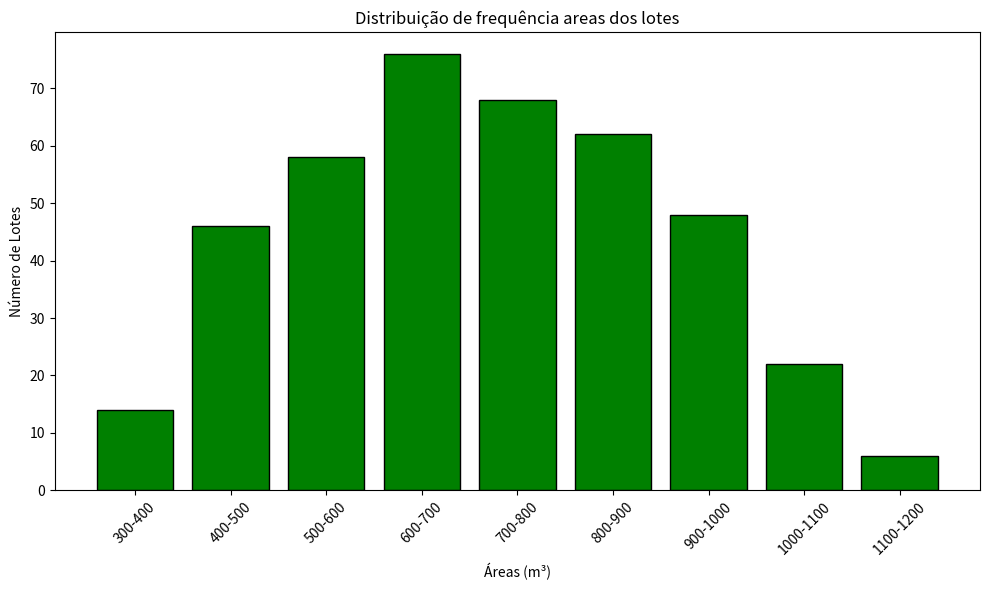

This chart was generated by the following Python code:
import numpy as np
import matplotlib.pyplot as plt


#Luiz Felipe Lopes da Silva ADS - III

intervalos = [(300, 400), (400, 500), (500, 600), (600, 700), (700, 800), (800, 900), (900, 1000), (1000, 1100), (1100, 1200)]
frequencia = [14, 46, 58, 76, 68, 62, 48, 22, 6]


def pontos_medios(intervalos):
    return [(a + b) / 2 for a, b in intervalos]


def media(pontos, frequencia):
    total = sum(frequencia)
    return sum(p * f for p, f in zip(pontos, frequencia)) / total

def mediana(intervalos, frequencia, total):
    freq_acum = np.cumsum(frequencia)
    idx = np.where(freq_acum >= total / 2)[0][0]
    li = intervalos[idx][0]
    fa = frequencia[idx]
    f_acum_ant = freq_acum[idx - 1] if idx > 0 else 0
    amplitude = intervalos[idx][1] - intervalos[idx][0]
    return li + ((total / 2 - f_acum_ant) / fa) * amplitude

def moda(intervalos, frequencia):
    idx = np.argmax(frequencia)
    li = intervalos[idx][0]
    fa = frequencia[idx]
    f_ant = frequencia[idx - 1] if idx > 0 else 0
    f_post = frequencia[idx + 1] if idx < len(frequencia) - 1 else 0
    amplitude = intervalos[idx][1] - intervalos[idx][0]
    return li + ((fa - f_ant) / ((fa - f_ant) + (fa - f_post))) * amplitude

def desvio_padrao(pontos, frequencia, media, total):
    variancia = sum(f * ((p - media) ** 2) for p, f in zip(pontos, frequencia)) / total
    return np.sqrt(variancia)

def percentil(p, intervalos, frequencia, total):
    freq_acum = np.cumsum(frequencia)
    pos = p * total / 100
    idx = np.where(freq_acum >= pos)[0][0]
    li = intervalos[idx][0]
    fa = frequencia[idx]
    f_acum_ant = freq_acum[idx - 1] if idx > 0 else 0
    amplitude = intervalos[idx][1] - intervalos[idx][0]
    return li + ((pos - f_acum_ant) / fa) * amplitude

def grafico(intervalos, frequencia):
    intervalos_str = [f"{a}-{b}" for a, b in intervalos]
    plt.figure(figsize=(10, 6))
    plt.bar(intervalos_str, frequencia, color='green', edgecolor='black')
    plt.xlabel('Áreas (m³)')
    plt.ylabel('Número de Lotes')
    plt.title('Distribuição de frequência areas dos lotes')
    plt.xticks(rotation=45)
    plt.tight_layout()
    plt.show()

def main():
    total = sum(frequencia)
    pontos = pontos_medios(intervalos)
    m = media(pontos, frequencia)
    med = mediana(intervalos, frequencia, total)
    mod = moda(intervalos, frequencia)
    dp = desvio_padrao(pontos, frequencia, m, total)

    q1 = percentil(25, intervalos, frequencia, total)
    d3 = percentil(30, intervalos, frequencia, total)
    d7 = percentil(70, intervalos, frequencia, total)
    p15 = percentil(15, intervalos, frequencia, total)
    p90 = percentil(90, intervalos, frequencia, total)

    print("Média: ", m)
    print("Mediana: ", med)
    print("Moda: ", mod)
    print("Desvio Padrão: ", dp)
    print("Q1 (1º quartil): ", q1)
    print("D3 (3º decis): ", d3)
    print("D7 (7º decis): ", d7)
    print("P15 (15º percentil): ", p15)
    print("P90 (90º percentil):", p90)

    
    grafico(intervalos, frequencia)

main()
